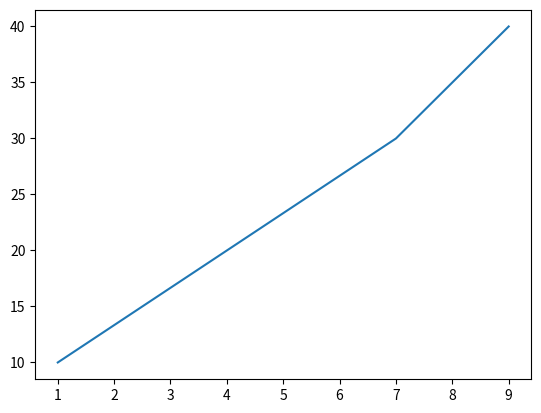

This figure's Python source:
import matplotlib.pyplot as plt

x = [1,4,7,9]
y =[10,20,30,40]

plt.plot(x,y)
plt.show()